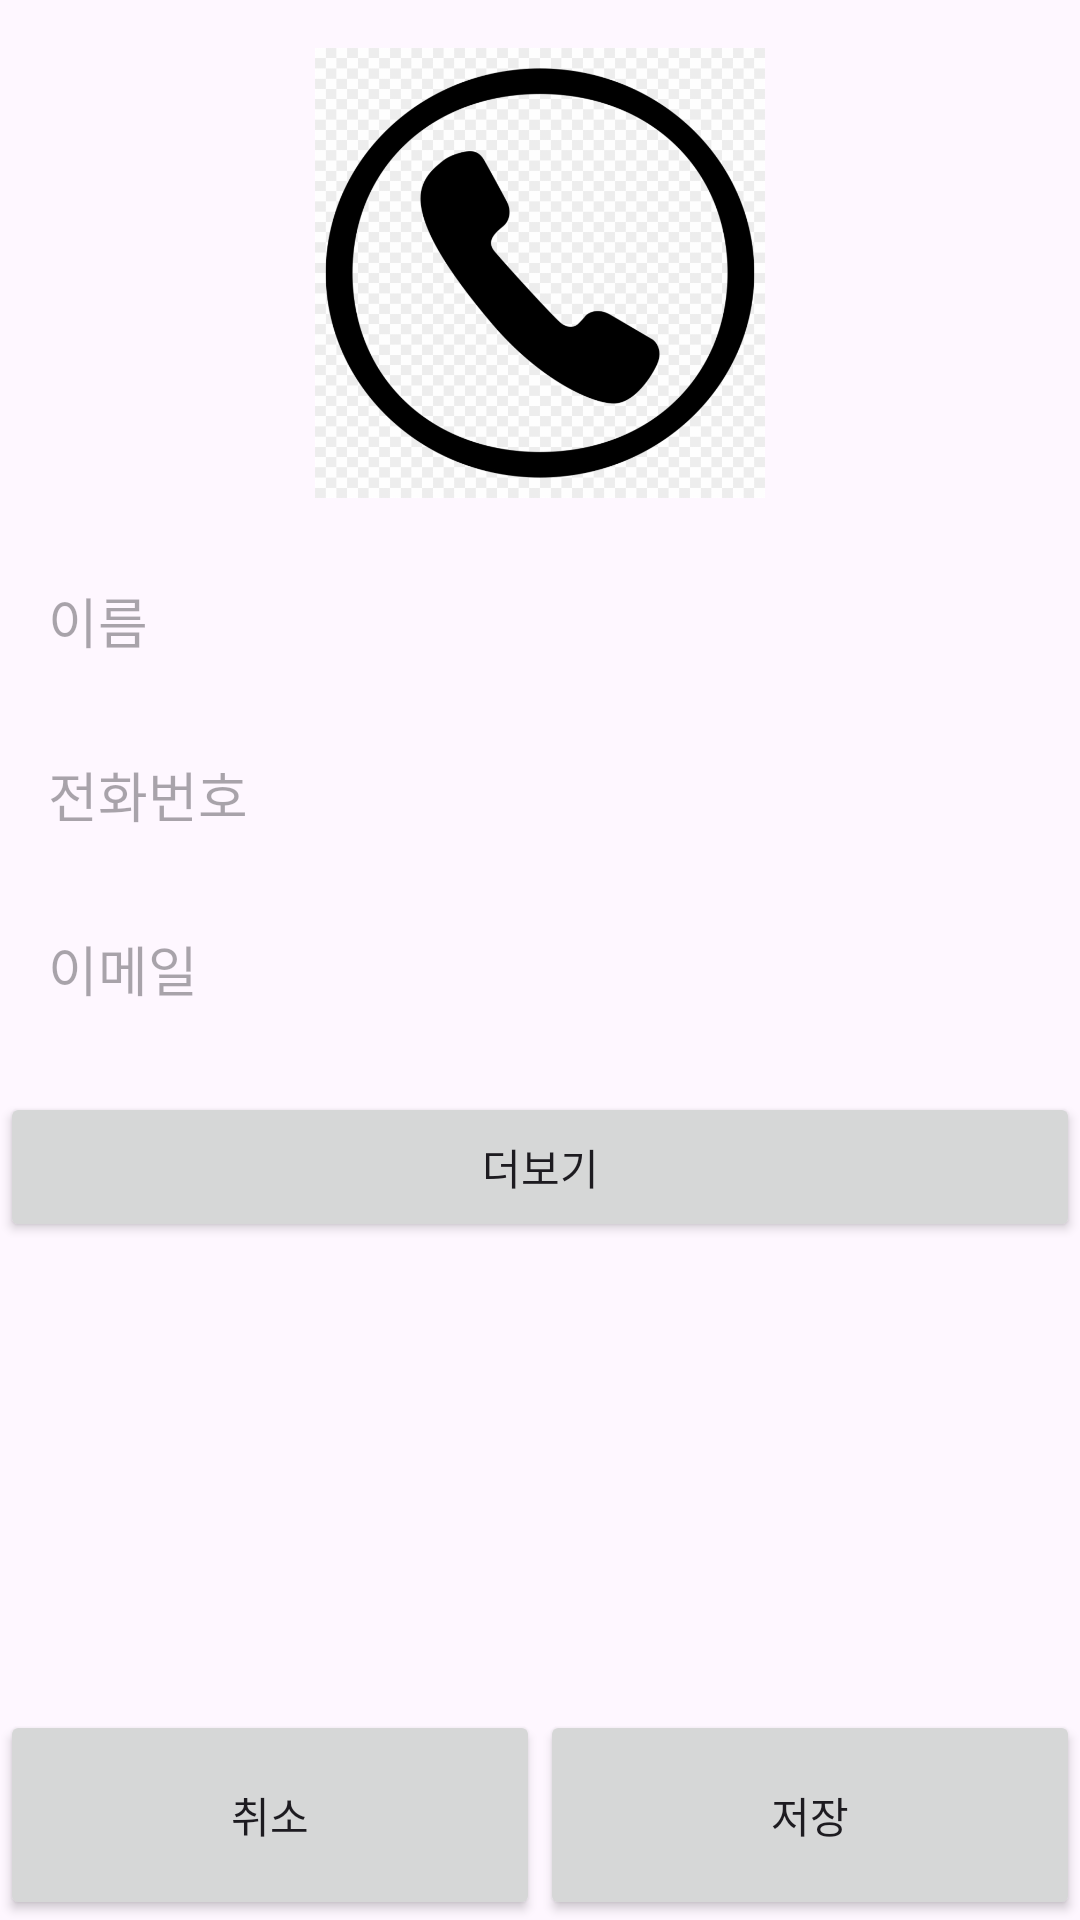

Here is an Android app screen rendered from its layout file. Give the layout XML and the strings, colors and styles it references.
<!-- AndroidManifest.xml: application theme Theme.Contacts -->
<!-- res/layout/add_infor.xml -->
<?xml version="1.0" encoding="utf-8"?>
<androidx.constraintlayout.widget.ConstraintLayout
    xmlns:android="http://schemas.android.com/apk/res/android"
    xmlns:app="http://schemas.android.com/apk/res-auto"
    xmlns:tools="http://schemas.android.com/tools"
    android:id="@+id/addInforXml"
    android:layout_width="match_parent"
    android:layout_height="match_parent">

    <ImageView
        android:id="@+id/imageView"
        android:layout_width="150dp"
        android:layout_height="150dp"
        android:layout_marginTop="16dp"
        android:background="@drawable/contact_img"
        app:layout_constraintTop_toTopOf="parent"
        app:layout_constraintStart_toStartOf="parent"
        app:layout_constraintEnd_toEndOf="parent" />

    <EditText
        android:id="@+id/inputName"
        android:layout_width="0dp"
        android:layout_height="50dp"
        android:layout_marginStart="16dp"
        android:layout_marginTop="16dp"
        android:layout_marginEnd="16dp"
        android:hint="이름"
        app:layout_constraintTop_toBottomOf="@+id/imageView"
        app:layout_constraintStart_toStartOf="parent"
        app:layout_constraintEnd_toEndOf="parent"
        android:background="@drawable/edittextborder"
        />

    <EditText
        android:id="@+id/inputPhoneNumber"
        android:layout_width="0dp"
        android:layout_height="50dp"
        android:layout_marginStart="16dp"
        android:layout_marginTop="8dp"
        android:layout_marginEnd="16dp"
        android:hint="전화번호"
        app:layout_constraintTop_toBottomOf="@+id/inputName"
        app:layout_constraintStart_toStartOf="parent"
        app:layout_constraintEnd_toEndOf="parent"
        android:background="@drawable/edittextborder"

        />

    <EditText
        android:id="@+id/inputEmail"
        android:layout_width="0dp"
        android:layout_height="50dp"
        android:layout_marginStart="16dp"
        android:layout_marginTop="8dp"
        android:layout_marginEnd="16dp"
        android:hint="이메일"
        app:layout_constraintTop_toBottomOf="@+id/inputPhoneNumber"
        app:layout_constraintStart_toStartOf="parent"
        app:layout_constraintEnd_toEndOf="parent"
        android:background="@drawable/edittextborder"

        />

    <Button
        android:id="@+id/forMoreInformation"
        android:layout_width="0dp"
        android:layout_height="50dp"
        android:layout_marginTop="16dp"
        android:text="더보기"
        app:layout_constraintTop_toBottomOf="@+id/inputEmail"
        app:layout_constraintStart_toStartOf="parent"
        app:layout_constraintEnd_toEndOf="parent" />

    <LinearLayout
        android:id="@+id/addInfor"
        android:layout_width="0dp"
        android:layout_height="wrap_content"
        android:orientation="vertical"
        app:layout_constraintTop_toBottomOf="@+id/inputEmail"
        app:layout_constraintStart_toStartOf="parent"
        app:layout_constraintEnd_toEndOf="parent"
        >


    </LinearLayout>

    <LinearLayout
        android:id="@+id/bottomButtons"
        android:layout_width="match_parent"
        android:layout_height="wrap_content"
        android:orientation="horizontal"
        android:gravity="bottom"
        app:layout_constraintBottom_toBottomOf="parent">

        <Button
            android:id="@+id/cancelButton"
            android:layout_width="0dp"
            android:layout_height="70dp"
            android:layout_weight="1"
            android:text="취소"

            />

        <Button
            android:id="@+id/saveButton"
            android:layout_width="0dp"
            android:layout_height="70dp"
            android:layout_weight="1"
            android:text="저장" />
    </LinearLayout>

</androidx.constraintlayout.widget.ConstraintLayout>
<!-- resources referenced by this layout -->
<resources>
  <!-- drawable contact_img: png bitmap (drawable, 132286 bytes) -->
  <style name="Theme.Contacts" parent="Base.Theme.Contacts" />
  <style name="Base.Theme.Contacts" parent="Theme.Material3.DayNight.NoActionBar">
          
          
      </style>
</resources>
